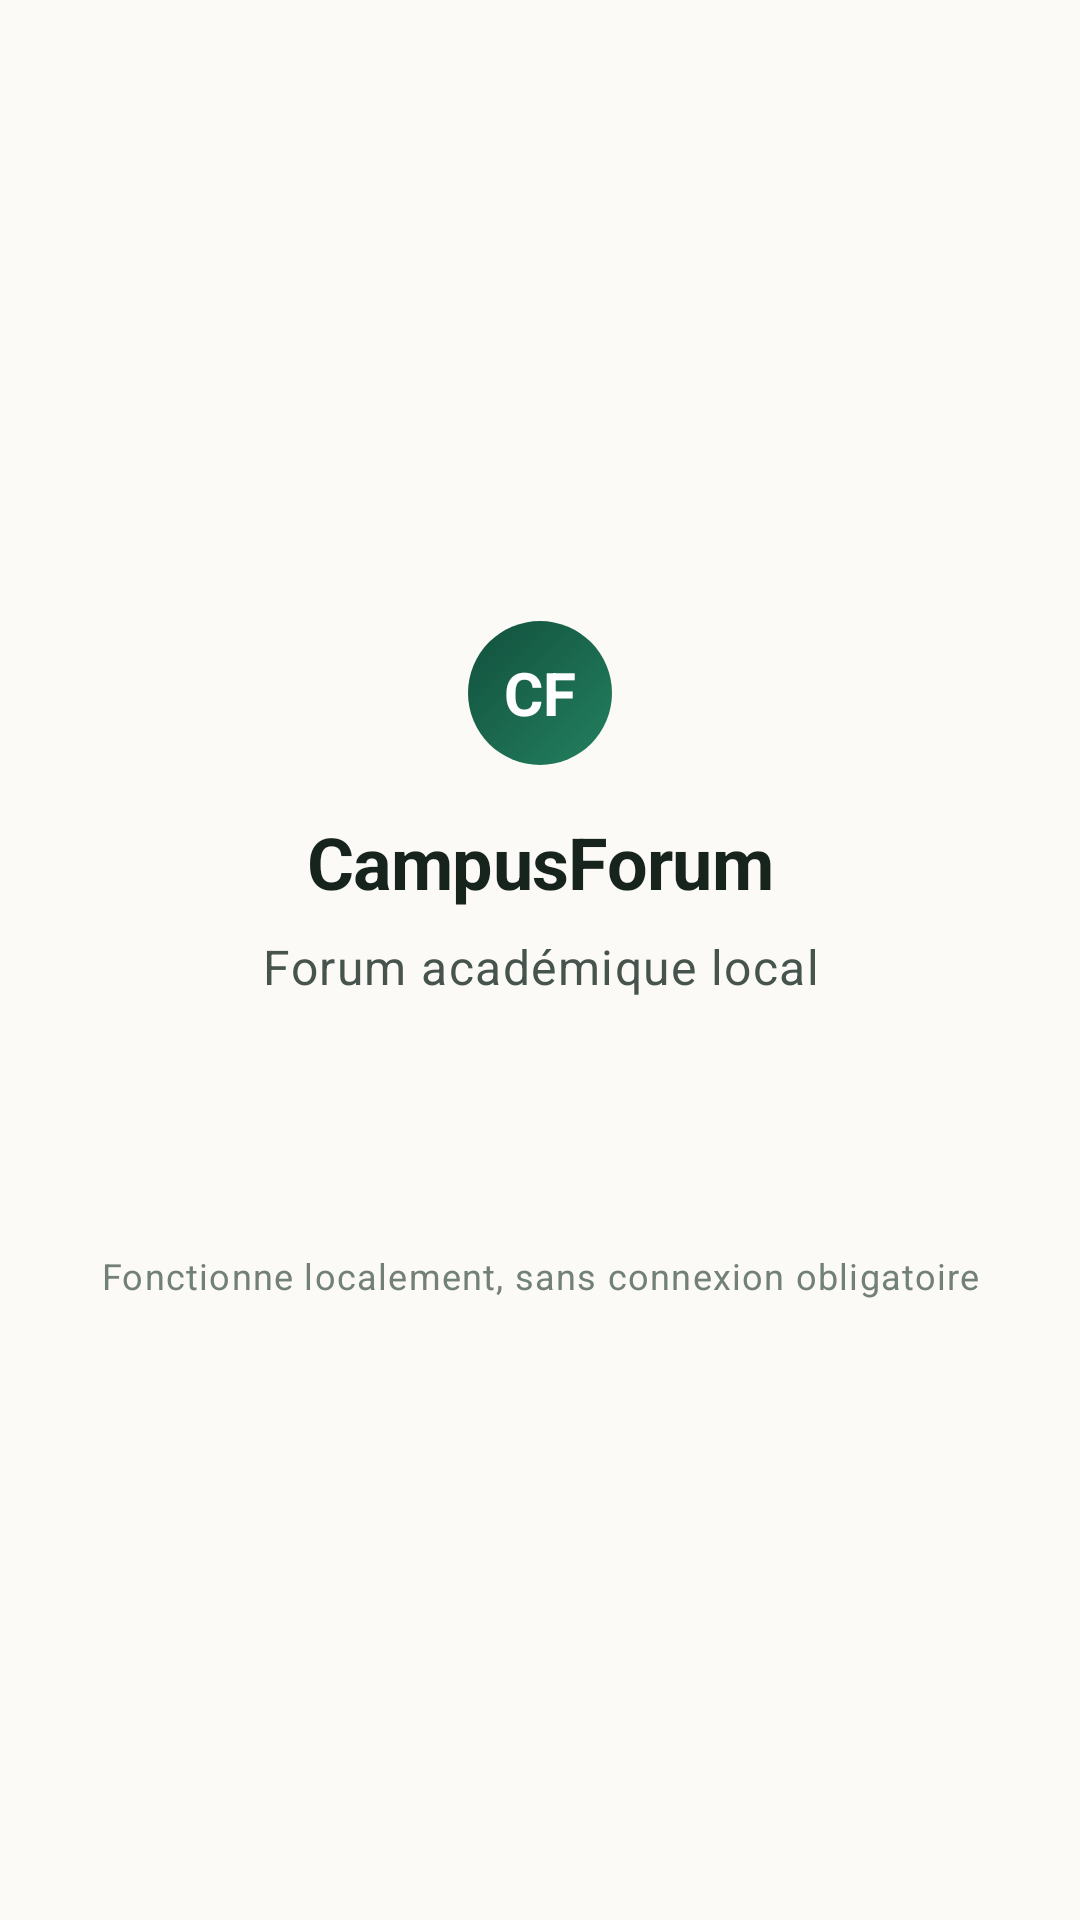

Produce the Android XML layout that renders to this screen, including the resource entries it uses.
<!-- AndroidManifest.xml: activity theme Theme.CampusForum.Splash -->
<!-- res/layout/activity_splash.xml -->
<?xml version="1.0" encoding="utf-8"?>
<androidx.constraintlayout.widget.ConstraintLayout xmlns:android="http://schemas.android.com/apk/res/android"
    xmlns:app="http://schemas.android.com/apk/res-auto"
    android:layout_width="match_parent"
    android:layout_height="match_parent"
    android:background="@color/cf_background"
    android:padding="@dimen/cf_screen_padding">

    <LinearLayout
        android:id="@+id/splash_content"
        android:layout_width="0dp"
        android:layout_height="wrap_content"
        android:gravity="center"
        android:orientation="vertical"
        app:layout_constraintBottom_toBottomOf="parent"
        app:layout_constraintEnd_toEndOf="parent"
        app:layout_constraintStart_toStartOf="parent"
        app:layout_constraintTop_toTopOf="parent">

        <TextView
            android:layout_width="@dimen/cf_button_height"
            android:layout_height="@dimen/cf_button_height"
            android:background="@drawable/bg_chip_selected"
            android:gravity="center"
            android:text="@string/cf_brand_initials"
            android:textColor="@color/cf_on_primary"
            android:textStyle="bold"
            android:textSize="@dimen/cf_text_title" />

        <TextView
            android:layout_width="match_parent"
            android:layout_height="wrap_content"
            android:layout_marginTop="@dimen/cf_spacing_4"
            android:gravity="center"
            android:text="@string/app_name"
            android:textAppearance="@style/TextAppearance.CampusForum.Headline" />

        <TextView
            android:layout_width="match_parent"
            android:layout_height="wrap_content"
            android:layout_marginTop="@dimen/cf_spacing_2"
            android:gravity="center"
            android:text="@string/cf_splash_tagline"
            android:textAppearance="@style/TextAppearance.CampusForum.Body" />

        <ProgressBar
            android:layout_width="wrap_content"
            android:layout_height="wrap_content"
            android:layout_marginTop="@dimen/cf_section_spacing"
            android:indeterminate="true"
            android:indeterminateTint="@color/cf_primary" />

        <TextView
            android:layout_width="match_parent"
            android:layout_height="wrap_content"
            android:layout_marginTop="@dimen/cf_spacing_4"
            android:gravity="center"
            android:text="@string/cf_splash_offline_note"
            android:textAppearance="@style/TextAppearance.CampusForum.Caption" />
    </LinearLayout>
</androidx.constraintlayout.widget.ConstraintLayout>
<!-- resources referenced by this layout -->
<resources>
  <color name="cf_background">#FBFAF7</color>
  <color name="cf_on_primary">#FFFFFF</color>
  <color name="cf_primary">#1F6F54</color>
  <dimen name="cf_button_height">48dp</dimen>
  <dimen name="cf_screen_padding">16dp</dimen>
  <dimen name="cf_section_spacing">20dp</dimen>
  <dimen name="cf_spacing_2">8dp</dimen>
  <dimen name="cf_spacing_4">16dp</dimen>
  <dimen name="cf_text_title">20sp</dimen>
  <!-- drawable bg_chip_selected (drawable) -->
  <?xml version="1.0" encoding="utf-8"?>
  <shape xmlns:android="http://schemas.android.com/apk/res/android"
      android:shape="rectangle">
      <gradient
          android:angle="135"
          android:startColor="@color/cf_gradient_start"
          android:endColor="@color/cf_gradient_end"
          android:type="linear" />
      <corners android:radius="@dimen/cf_radius_full" />
  </shape>
  <string name="app_name">CampusForum</string>
  <string name="cf_brand_initials">CF</string>
  <string name="cf_splash_offline_note">Fonctionne localement, sans connexion obligatoire</string>
  <string name="cf_splash_tagline">Forum académique local</string>
  <style name="TextAppearance.CampusForum.Body" parent="TextAppearance.MaterialComponents.Body1">
          <item name="android:textColor">@color/cf_text_secondary</item>
          <item name="android:textSize">@dimen/cf_text_body</item>
          <item name="android:lineSpacingMultiplier">1.3</item>
      </style>
  <style name="TextAppearance.CampusForum.Caption" parent="TextAppearance.MaterialComponents.Caption">
          <item name="android:textColor">@color/cf_text_tertiary</item>
          <item name="android:textSize">@dimen/cf_text_caption</item>
      </style>
  <style name="TextAppearance.CampusForum.Headline" parent="TextAppearance.MaterialComponents.Headline6">
          <item name="android:textColor">@color/cf_text_primary</item>
          <item name="android:textSize">@dimen/cf_text_headline</item>
          <item name="android:textStyle">bold</item>
          <item name="android:letterSpacing">-0.01</item>
      </style>
  <style name="Theme.CampusForum.Splash" parent="Theme.CampusForum">
          <item name="android:statusBarColor">@color/cf_gradient_start</item>
          <item name="android:navigationBarColor">@color/cf_gradient_end</item>
          <item name="android:windowLightStatusBar">false</item>
          <item name="android:windowLightNavigationBar" tools:targetApi="o_mr1">false</item>
      </style>
  <color name="cf_gradient_start">#23805F</color>
  <color name="cf_gradient_end">#12503D</color>
  <dimen name="cf_radius_full">999dp</dimen>
  <color name="cf_text_secondary">#46544D</color>
  <dimen name="cf_text_body">16sp</dimen>
  <color name="cf_text_tertiary">#728078</color>
  <dimen name="cf_text_caption">12sp</dimen>
  <color name="cf_text_primary">#16241D</color>
  <dimen name="cf_text_headline">24sp</dimen>
  <style name="Theme.CampusForum" parent="Base.Theme.CampusForum" />
  <color name="cf_primary_dark">#155240</color>
  <color name="cf_accent">#C8923B</color>
  <color name="cf_on_accent">#3A2A0C</color>
  <color name="cf_card">#FFFFFF</color>
  <color name="cf_on_background">#16241D</color>
  <color name="cf_surface_secondary">#F1F4F0</color>
  <color name="cf_error_text">#8E342B</color>
  <color name="cf_error">#F4DAD6</color>
  <color name="cf_status_bar">#12503D</color>
</resources>
